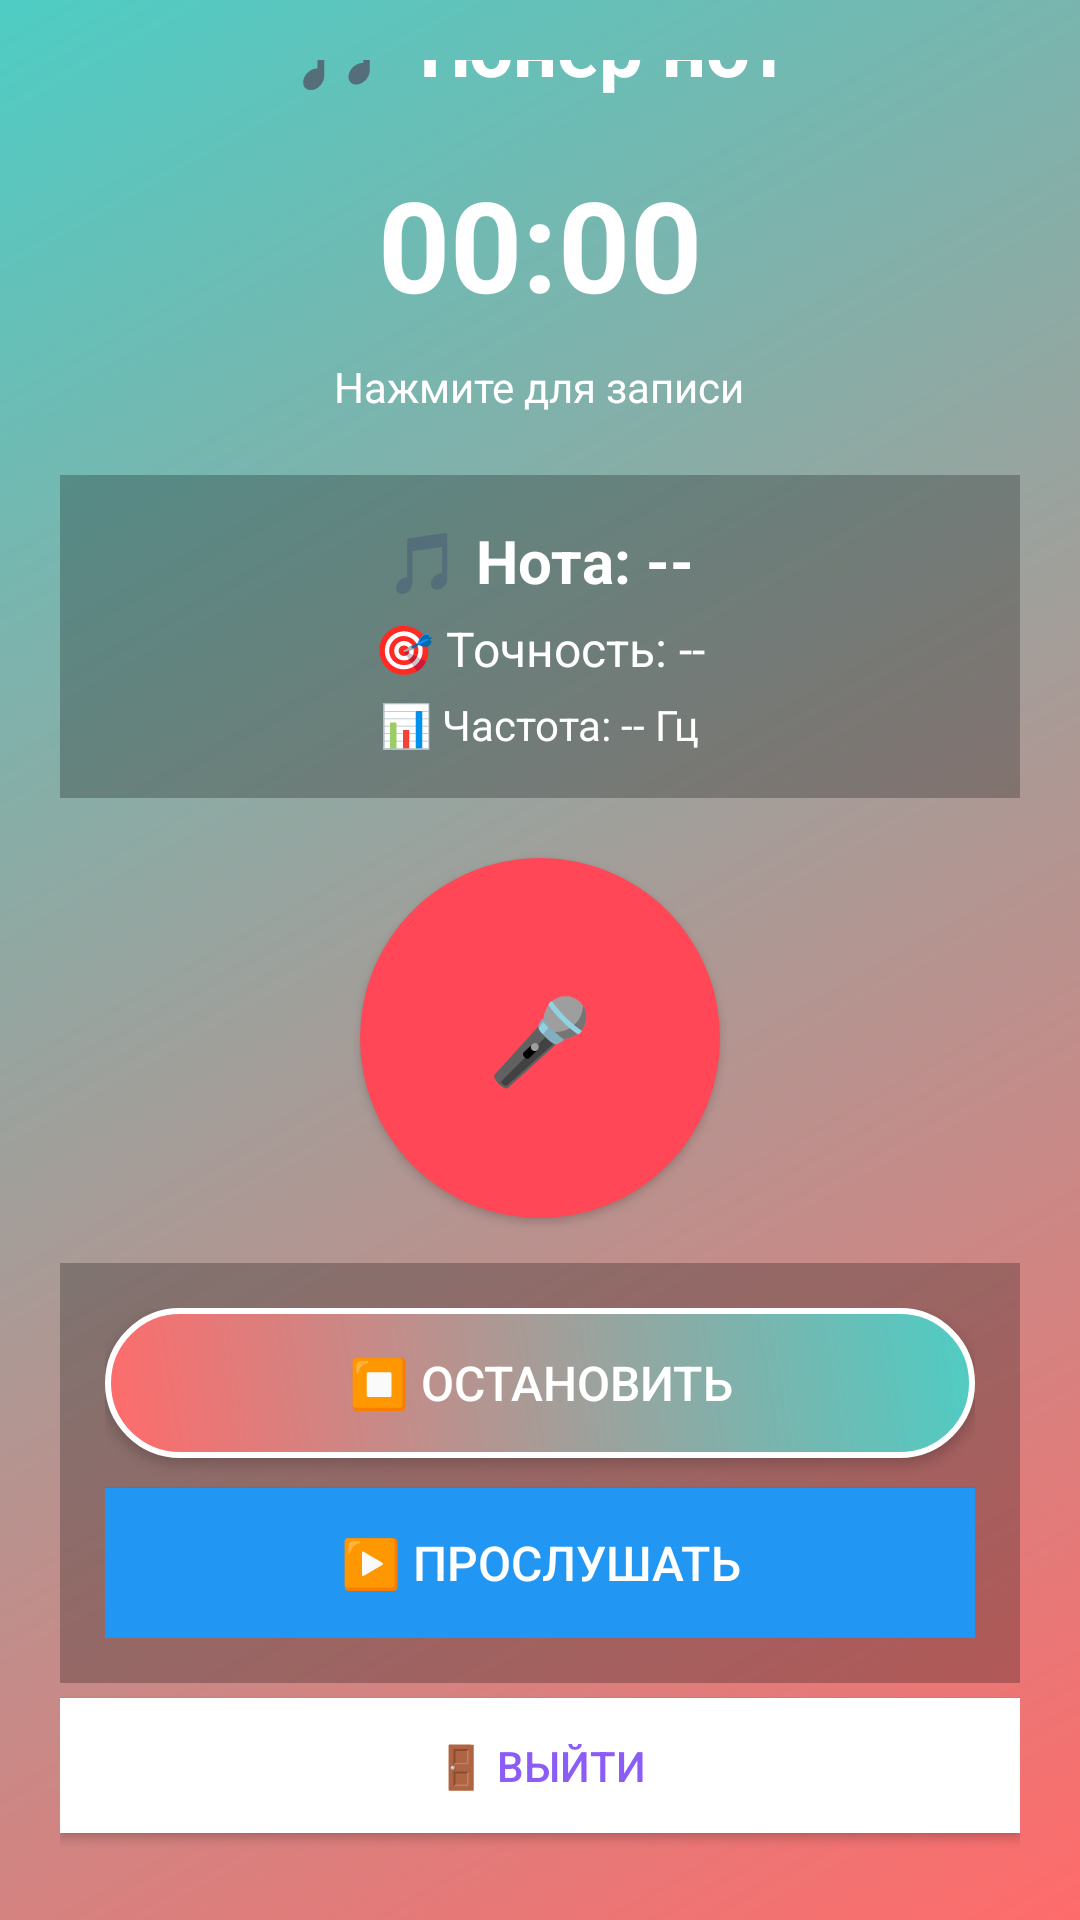

Reconstruct the res/layout file that produces this screen, plus the resources it refers to.
<!-- AndroidManifest.xml: application theme Theme.Project_m -->
<!-- res/layout/activity_audio_recorder.xml -->
<?xml version="1.0" encoding="utf-8"?>

<LinearLayout xmlns:android="http://schemas.android.com/apk/res/android"
    android:layout_width="match_parent"
    android:layout_height="match_parent"
    android:orientation="vertical"
    android:padding="20dp"
    android:background="@drawable/gradient_background"
    android:gravity="center">

    
    <TextView
        android:layout_width="wrap_content"
        android:layout_height="wrap_content"
        android:text="🎵 Тюнер нот"
        android:textSize="26sp"
        android:textStyle="bold"
        android:textColor="#FFFFFF"
        android:layout_marginBottom="20dp" />

    
    <TextView
        android:id="@+id/tvTimer"
        android:layout_width="wrap_content"
        android:layout_height="wrap_content"
        android:text="00:00"
        android:textSize="42sp"
        android:textStyle="bold"
        android:textColor="#FFFFFF"
        android:layout_marginBottom="10dp" />

    
    <TextView
        android:id="@+id/tvRecordStatus"
        android:layout_width="wrap_content"
        android:layout_height="wrap_content"
        android:text="Нажмите для записи"
        android:textSize="14sp"
        android:textColor="#FFFFFF"
        android:layout_marginBottom="20dp" />

    
    <LinearLayout
        android:layout_width="match_parent"
        android:layout_height="wrap_content"
        android:orientation="vertical"
        android:background="#40000000"
        android:padding="15dp"
        android:layout_marginBottom="20dp"
        android:gravity="center">

        <TextView
            android:id="@+id/tvNote"
            android:layout_width="wrap_content"
            android:layout_height="wrap_content"
            android:text="🎵 Нота: --"
            android:textSize="20sp"
            android:textColor="#FFFFFF"
            android:textStyle="bold"
            android:layout_marginBottom="5dp" />

        <TextView
            android:id="@+id/tvAccuracy"
            android:layout_width="wrap_content"
            android:layout_height="wrap_content"
            android:text="🎯 Точность: --"
            android:textSize="16sp"
            android:textColor="#FFFFFF"
            android:layout_marginBottom="5dp" />

        <TextView
            android:id="@+id/tvFrequency"
            android:layout_width="wrap_content"
            android:layout_height="wrap_content"
            android:text="📊 Частота: -- Гц"
            android:textSize="14sp"
            android:textColor="#FFFFFF" />

    </LinearLayout>

    
    <Button
        android:id="@+id/buttonRecord"
        android:layout_width="120dp"
        android:layout_height="120dp"
        android:background="@drawable/record_button_shape"
        android:text="🎤"
        android:textSize="28sp"
        android:textColor="#FFFFFF"
        android:elevation="6dp"
        android:layout_marginBottom="15dp" />

    
    <LinearLayout
        android:layout_width="match_parent"
        android:layout_height="wrap_content"
        android:orientation="vertical"
        android:background="#40000000"
        android:padding="15dp"
        android:layout_marginBottom="15px">

        <Button
            android:id="@+id/buttonStop"
            android:layout_width="match_parent"
            android:layout_height="50dp"
            android:background="@drawable/button_gradient"
            android:text="⏹️ Остановить"
            android:textColor="#FFFFFF"
            android:textSize="16sp"
            android:layout_marginBottom="10dp" />

        <Button
            android:id="@+id/buttonPlay"
            android:layout_width="match_parent"
            android:layout_height="50dp"
            android:background="#2196F3"
            android:text="▶️ Прослушать"
            android:textColor="#FFFFFF"
            android:textSize="16sp" />

    </LinearLayout>

    
    <Button
        android:id="@+id/buttonLogout"
        android:layout_width="match_parent"
        android:layout_height="45dp"
        android:background="#FFFFFF"
        android:text="🚪 Выйти"
        android:textColor="#8B5CF6"
        android:textSize="14sp" />

    <Button
        android:id="@+id/history_button"
        android:layout_width="wrap_content"
        android:layout_height="wrap_content"
        android:text="История"
        android:layout_margin="8dp" />

    
    <TextView
        android:layout_width="wrap_content"
        android:layout_height="wrap_content"
        android:text="💡 Спойте ноту и смотрите точность попадания"
        android:textSize="12sp"
        android:textColor="#FFFFFF"
        android:layout_marginTop="15dp"
        android:alpha="0.8" />

</LinearLayout>
<!-- resources referenced by this layout -->
<resources>
  <!-- drawable button_gradient (drawable) -->
  <?xml version="1.0" encoding="utf-8"?>
  
  <shape xmlns:android="http://schemas.android.com/apk/res/android">
      <gradient
          android:startColor="@color/gradient_start"
          android:endColor="@color/gradient_end"
          android:angle="45" />
      <corners android:radius="25dp" />
      <stroke
          android:width="2dp"
          android:color="@color/white" />
  </shape>
  <!-- drawable gradient_background (drawable) -->
  <?xml version="1.0" encoding="utf-8"?>
  
  <shape xmlns:android="http://schemas.android.com/apk/res/android">
      <gradient
          android:startColor="@color/gradient_start"
          android:endColor="@color/gradient_end"
          android:angle="135"
          android:type="linear" />
      <corners android:radius="0dp" />
  </shape>
  <!-- drawable record_button_shape (drawable) -->
  <?xml version="1.0" encoding="utf-8"?>
  
  <shape xmlns:android="http://schemas.android.com/apk/res/android"
      android:shape="oval">
      <solid android:color="#FF4757"/>
      <size android:width="60dp" android:height="60dp"/>
  </shape>
  <style name="Theme.Project_m" parent="Base.Theme.Project_m" />
  <color name="gradient_start">#FF6B6B</color>
  <color name="gradient_end">#4ECDC4</color>
  <color name="white">#FFFFFFFF</color>
  <style name="Base.Theme.Project_m" parent="Theme.Material3.DayNight.NoActionBar">
          
          
      </style>
</resources>
